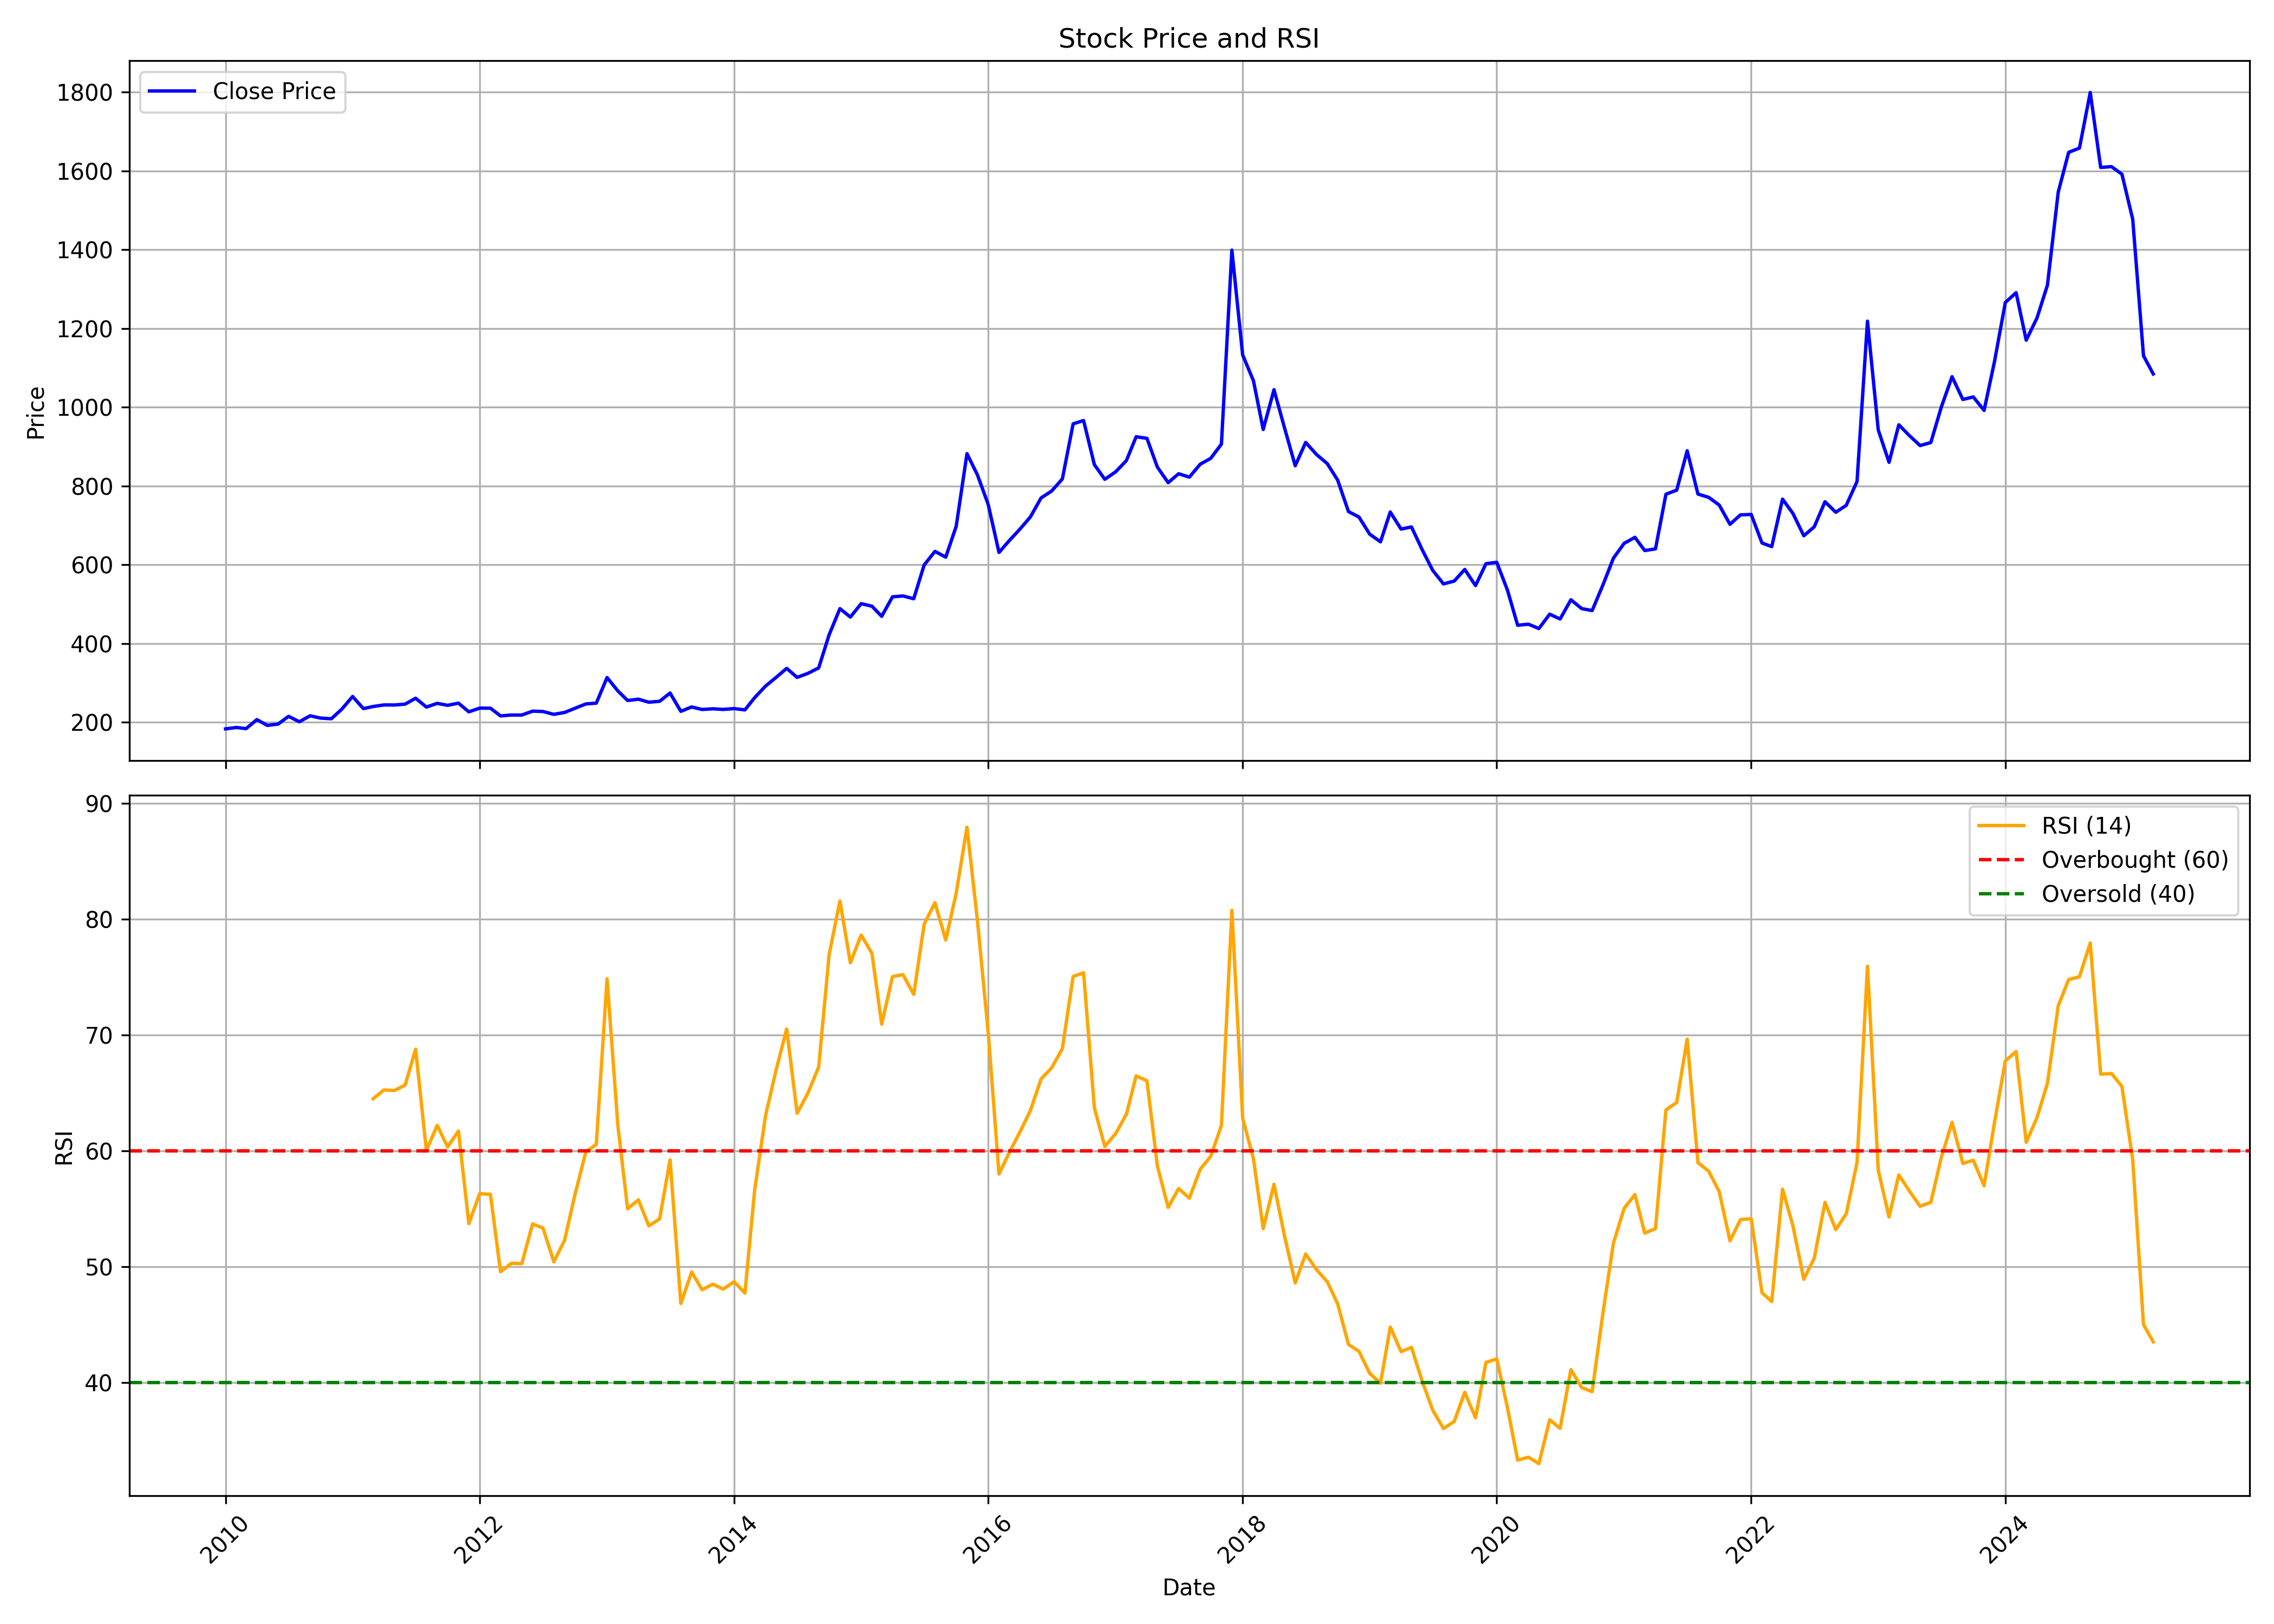

The file beside this chart, header and first rows:
, date, symbol, open, high, low, close, volume, rsi
0, 2010-01-01, SANDESH, 191.5, 214.2, 177.5, 183.4, 34454, 
1, 2010-02-01, SANDESH, 188, 207.2, 177.7, 187, 26312, 
2, 2010-03-01, SANDESH, 187, 194.1, 178.4, 184.1, 70284, 
3, 2010-04-01, SANDESH, 185.4, 216.9, 185.4, 207, 37089, 
4, 2010-05-01, SANDESH, 199, 227.3, 182.9, 192.3, 60312, 
5, 2010-06-01, SANDESH, 193, 202, 181.9, 195.7, 20777, 
6, 2010-07-01, SANDESH, 196.7, 216.6, 192.4, 215.3, 35325, 
7, 2010-08-01, SANDESH, 213.8, 226, 200.4, 201.6, 38523, 
8, 2010-09-01, SANDESH, 201.5, 224.2, 201.5, 216.7, 41340, 
9, 2010-10-01, SANDESH, 218.1, 229.5, 203.8, 210.9, 33539, 
10, 2010-11-01, SANDESH, 208.4, 257, 206.6, 209.1, 85532, 
11, 2010-12-01, SANDESH, 209.1, 273.3, 179, 233.6, 142622, 
12, 2011-01-01, SANDESH, 238.4, 294.8, 213.8, 265.7, 491211, 
13, 2011-02-01, SANDESH, 266.7, 273.8, 223.4, 234.9, 51137, 
14, 2011-03-01, SANDESH, 239.3, 254.8, 226.1, 240.3, 17065, 64.5
15, 2011-04-01, SANDESH, 232.7, 272.4, 232.7, 244.3, 27977, 65.26
16, 2011-05-01, SANDESH, 249, 253.6, 226.5, 244.1, 8841, 65.21
17, 2011-06-01, SANDESH, 241.3, 276.5, 230.6, 246.3, 7311, 65.68
18, 2011-07-01, SANDESH, 244.1, 274.7, 232.8, 261.3, 13849, 68.78
19, 2011-08-01, SANDESH, 260.9, 269.9, 227.6, 238.8, 9742, 60.02
20, 2011-09-01, SANDESH, 238.8, 275.3, 237.5, 248.3, 12452, 62.2
21, 2011-10-01, SANDESH, 237.1, 267.7, 237, 243.3, 8638, 60.33
22, 2011-11-01, SANDESH, 247.4, 292.2, 207.9, 248.8, 10747, 61.7
23, 2011-12-01, SANDESH, 242.9, 258.2, 212.5, 226.7, 6672, 53.71
24, 2012-01-01, SANDESH, 221.9, 249.9, 216, 236.1, 4520, 56.3
25, 2012-02-01, SANDESH, 238.4, 254.5, 228.5, 236, 8747, 56.24
26, 2012-03-01, SANDESH, 236, 251.8, 204.2, 216.4, 9353, 49.56
27, 2012-04-01, SANDESH, 220.5, 238.3, 216.1, 218.7, 8295, 50.29
28, 2012-05-01, SANDESH, 218.7, 232, 203.3, 218.6, 7060, 50.26
29, 2012-06-01, SANDESH, 218.6, 233.3, 212.3, 228.5, 6221, 53.69
30, 2012-07-01, SANDESH, 230.2, 241.5, 217.7, 227.6, 2044, 53.33
31, 2012-08-01, SANDESH, 227.6, 243.8, 212.3, 220.4, 3873, 50.41
32, 2012-09-01, SANDESH, 220.3, 243.3, 205.2, 225.2, 5974, 52.28
33, 2012-10-01, SANDESH, 229.3, 259.9, 228, 235.9, 11929, 56.24
34, 2012-11-01, SANDESH, 235.9, 266.3, 229.8, 246.8, 8580, 59.91
35, 2012-12-01, SANDESH, 249.9, 255.4, 242.7, 248.8, 7789, 60.55
36, 2013-01-01, SANDESH, 246.7, 352.8, 242.1, 313.7, 277514, 74.85
37, 2013-02-01, SANDESH, 323.8, 332.8, 270, 279.9, 14563, 62.19
38, 2013-03-01, SANDESH, 276.4, 312.4, 252.1, 255.5, 23712, 54.99
39, 2013-04-01, SANDESH, 259, 318.3, 246.2, 258.9, 4833, 55.77
40, 2013-05-01, SANDESH, 258.9, 268.1, 245.4, 251.2, 44801, 53.52
41, 2013-06-01, SANDESH, 250.9, 270.9, 241.3, 253.5, 21955, 54.12
42, 2013-07-01, SANDESH, 253.5, 281.8, 241.3, 274.5, 28658, 59.22
43, 2013-08-01, SANDESH, 274.5, 274.5, 211.6, 228, 287, 46.81
44, 2013-09-01, SANDESH, 231.7, 239.1, 227.1, 239.1, 1384, 49.54
45, 2013-10-01, SANDESH, 239.1, 240.1, 206.7, 232.7, 2887, 48
46, 2013-11-01, SANDESH, 229.2, 244.7, 229.2, 234.5, 3929, 48.49
47, 2013-12-01, SANDESH, 234.5, 245.6, 229.9, 232.9, 3999, 48.06
48, 2014-01-01, SANDESH, 231.7, 252.1, 223.4, 235, 7202, 48.7
49, 2014-02-01, SANDESH, 230.8, 248.4, 228, 231.7, 5342, 47.72
50, 2014-03-01, SANDESH, 228.1, 264.2, 228, 262.7, 10368, 56.6
51, 2014-04-01, SANDESH, 257.9, 299.5, 253, 291.9, 43304, 62.98
52, 2014-05-01, SANDESH, 291.9, 321.9, 269.1, 313.7, 13268, 66.9
53, 2014-06-01, SANDESH, 304.1, 370.7, 283.4, 337.1, 22039, 70.52
54, 2014-07-01, SANDESH, 338.3, 347.6, 297.8, 314.2, 22596, 63.24
55, 2014-08-01, SANDESH, 305.9, 352.1, 305.9, 324.4, 11309, 64.97
56, 2014-09-01, SANDESH, 320.7, 384.6, 320.7, 338.4, 40548, 67.24
57, 2014-10-01, SANDESH, 348.2, 516.1, 335.4, 422.5, 941939, 76.95
58, 2014-11-01, SANDESH, 413.7, 570.2, 397.1, 488.8, 246269, 81.58
59, 2014-12-01, SANDESH, 492.4, 508.2, 434, 467.3, 53000, 76.24
... 123 more rows
